Run: headless pygame with SDL's dummy video driver; simulated clock (each Clock.tick advances the game by its frame time, no real sleeping); random seed 0; keys injected as events and as key.get_pressed() state; no mouse input.
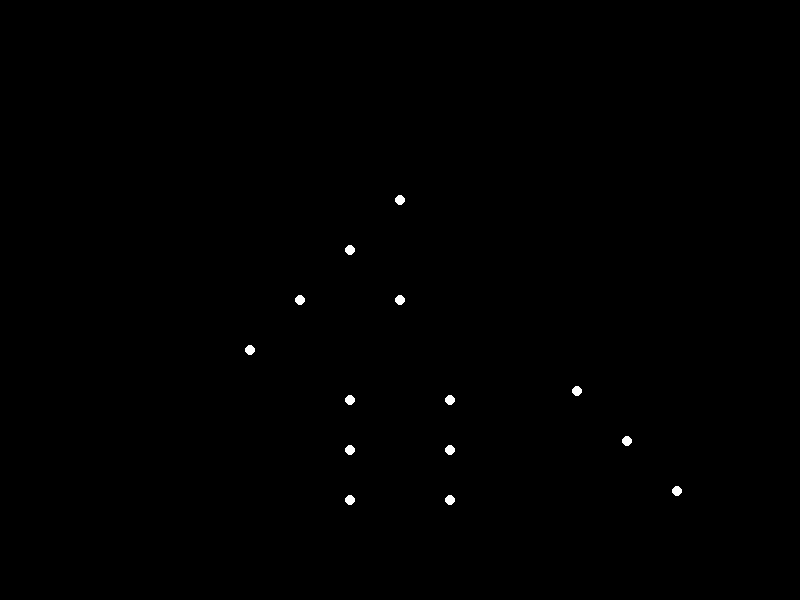
Frame 1 of 4 · flips 1–60 · no input
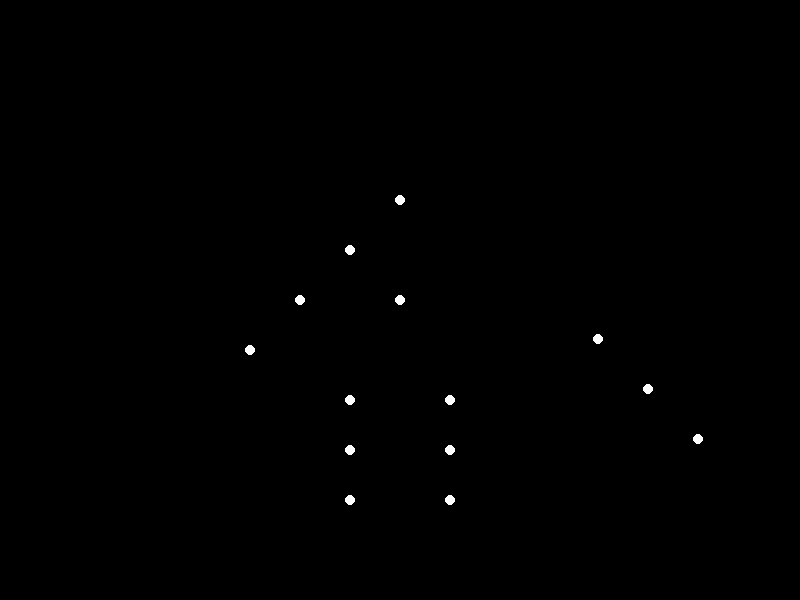
Frame 2 of 4 · flips 61–180 · tapped SPACE, RETURN · held RIGHT (→), D
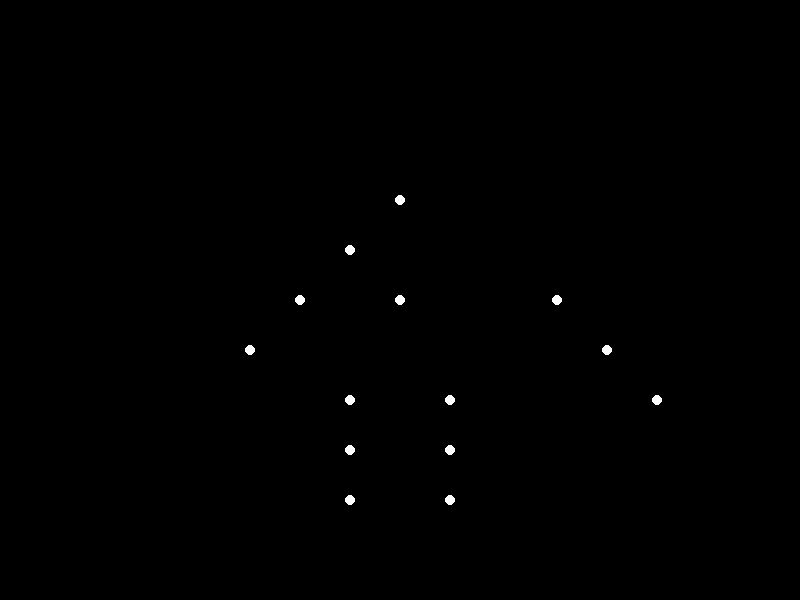
Frame 3 of 4 · flips 181–300 · held DOWN (↓), S
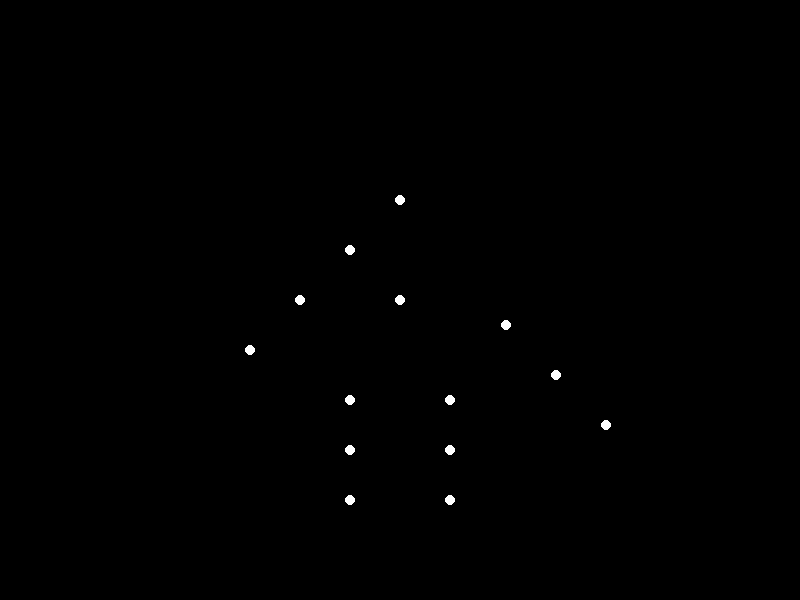
Frame 4 of 4 · flips 301–420 · held LEFT (←), A, UP (↑), W

The pygame program that drew these frames:


import pygame
import math

# Window size
WIDTH, HEIGHT = 800, 600

# Point-light positions
point_lights = [
    # Head
    {"x": WIDTH / 2, "y": HEIGHT / 2 - 100, "dx": 0, "dy": 0},
    # Body
    {"x": WIDTH / 2, "y": HEIGHT / 2, "dx": 0, "dy": 0},
    # Left shoulder
    {"x": WIDTH / 2 - 50, "y": HEIGHT / 2 - 50, "dx": 0, "dy": 0},
    # Left elbow
    {"x": WIDTH / 2 - 100, "y": HEIGHT / 2, "dx": 0, "dy": 0},
    # Left hand
    {"x": WIDTH / 2 - 150, "y": HEIGHT / 2 + 50, "dx": 0, "dy": 0},
    # Right shoulder
    {"x": WIDTH / 2 + 50, "y": HEIGHT / 2 - 50, "dx": 0, "dy": 0},
    # Right elbow
    {"x": WIDTH / 2 + 100, "y": HEIGHT / 2, "dx": 0, "dy": 0},
    # Right hand
    {"x": WIDTH / 2 + 150, "y": HEIGHT / 2 + 50, "dx": 0, "dy": 0},
    # Left hip
    {"x": WIDTH / 2 - 50, "y": HEIGHT / 2 + 100, "dx": 0, "dy": 0},
    # Left knee
    {"x": WIDTH / 2 - 50, "y": HEIGHT / 2 + 150, "dx": 0, "dy": 0},
    # Left foot
    {"x": WIDTH / 2 - 50, "y": HEIGHT / 2 + 200, "dx": 0, "dy": 0},
    # Right hip
    {"x": WIDTH / 2 + 50, "y": HEIGHT / 2 + 100, "dx": 0, "dy": 0},
    # Right knee
    {"x": WIDTH / 2 + 50, "y": HEIGHT / 2 + 150, "dx": 0, "dy": 0},
    # Right foot
    {"x": WIDTH / 2 + 50, "y": HEIGHT / 2 + 200, "dx": 0, "dy": 0},
]

# Initialize Pygame
pygame.init()
screen = pygame.display.set_mode((WIDTH, HEIGHT))
clock = pygame.time.Clock()

# Animation variables
angle = 0
speed = 2

running = True
while running:
    for event in pygame.event.get():
        if event.type == pygame.QUIT:
            running = False

    # Move point-lights
    point_lights[5]["x"] = WIDTH / 2 + 150 + 50 * math.sin(angle)
    point_lights[5]["y"] = HEIGHT / 2 + 50 + 50 * math.cos(angle)
    point_lights[6]["x"] = WIDTH / 2 + 200 + 50 * math.sin(angle)
    point_lights[6]["y"] = HEIGHT / 2 + 100 + 50 * math.cos(angle)
    point_lights[7]["x"] = WIDTH / 2 + 250 + 50 * math.sin(angle)
    point_lights[7]["y"] = HEIGHT / 2 + 150 + 50 * math.cos(angle)

    angle += 0.01

    # Draw everything
    screen.fill((0, 0, 0))
    for point_light in point_lights:
        pygame.draw.circle(screen, (255, 255, 255), (int(point_light["x"]), int(point_light["y"])), 5)

    # Update the display
    pygame.display.flip()

    # Cap the frame rate
    clock.tick(60)

pygame.quit()
